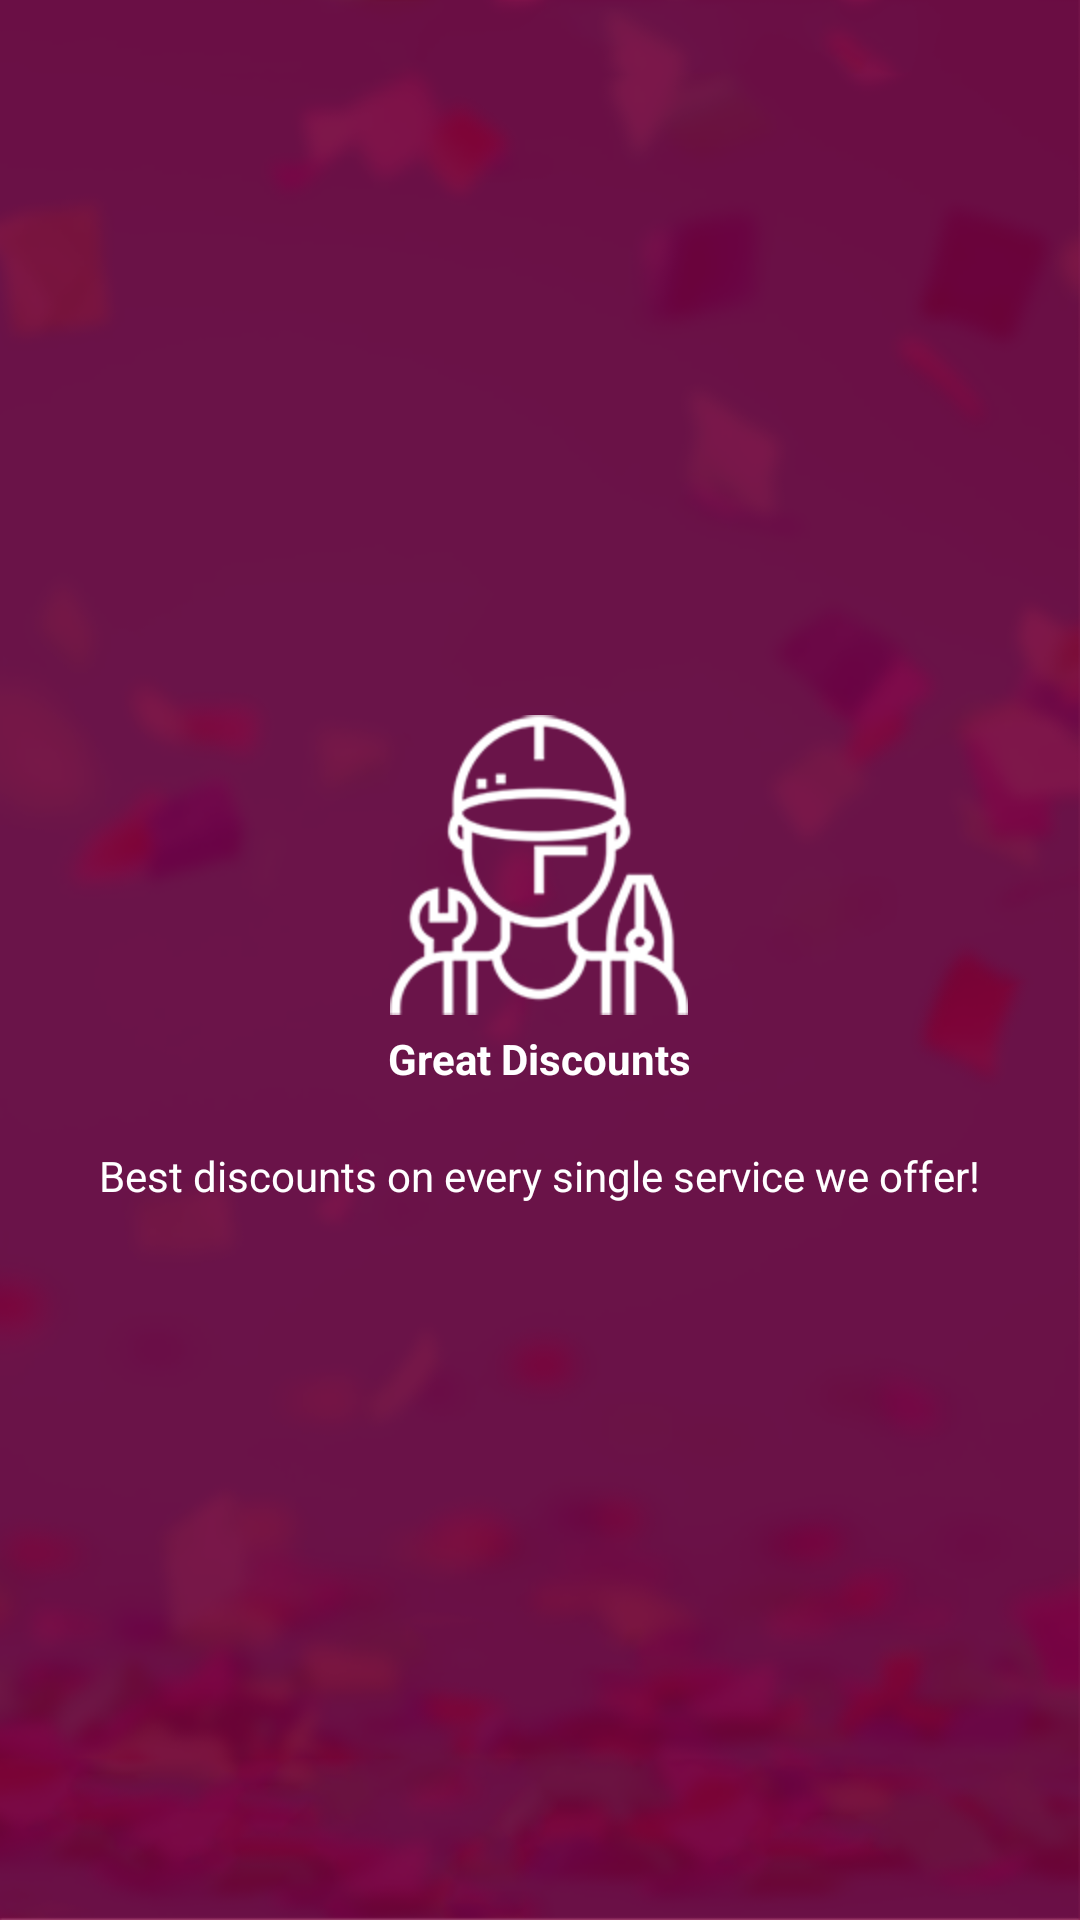

This screen was rendered from an Android layout file. Write that file and the resources it references.
<!-- AndroidManifest.xml: application theme AppTheme -->
<!-- res/layout/welcome_slide3.xml -->
<?xml version="1.0" encoding="utf-8"?>
<RelativeLayout xmlns:android="http://schemas.android.com/apk/res/android"
    android:layout_width="match_parent"
    android:layout_height="match_parent"
    android:background="@drawable/bg">

    <LinearLayout
        android:layout_width="wrap_content"
        android:layout_height="wrap_content"
        android:layout_centerInParent="true"
        android:gravity="center_horizontal"
        android:orientation="vertical">

        <ImageView
            android:layout_width="100dp"
            android:layout_height="100dp"
            android:src="@drawable/ic" />

        <TextView
            android:layout_width="wrap_content"
            android:layout_height="wrap_content"
            android:text="@string/slide_3_title"
            android:layout_marginTop="5dp"
            android:textColor="@android:color/white"
            android:textStyle="bold" />

        <TextView
            android:layout_width="wrap_content"
            android:layout_height="wrap_content"
            android:layout_marginTop="20dp"
            android:text="@string/slide_3_desc"
            android:textAlignment="center"
            android:textColor="@android:color/white" />

    </LinearLayout>

</RelativeLayout>
<!-- resources referenced by this layout -->
<resources>
  <!-- drawable bg: png bitmap (drawable, 148981 bytes) -->
  <!-- drawable ic: png bitmap (drawable, 8242 bytes) -->
  <string name="slide_3_desc">Best discounts on every single service we offer!</string>
  <string name="slide_3_title">Great Discounts</string>
  <style name="AppTheme" parent="Theme.AppCompat.Light.DarkActionBar">
          
          <item name="colorPrimary">@color/colorPrimary</item>
          <item name="colorPrimaryDark">@color/colorPrimaryDark</item>
          <item name="colorAccent">@color/colorAccent</item>
  
          <item name="windowActionBar">false</item>
          <item name="windowNoTitle">true</item>
  
      </style>
  <color name="colorPrimary">#830c47</color>
  <color name="colorPrimaryDark">#830c47</color>
  <color name="colorAccent">#000</color>
</resources>
